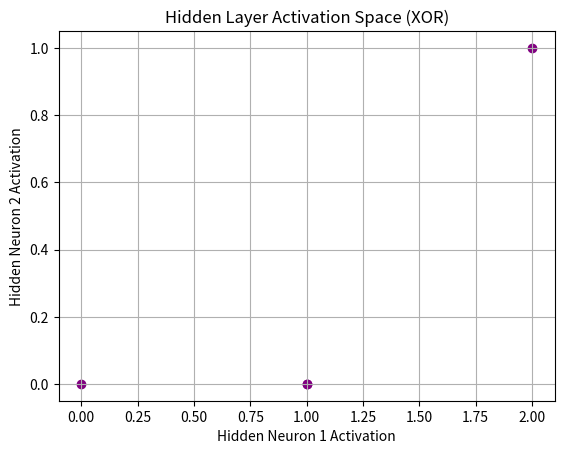

Here is the Python script that generated this plot:
# Implement a 2-layer (input layer, hidden layer and output layer) neural network from scratch for the XOR operation. 
# This includes implementing forward and backward passes from scratch. 

import numpy as np
import matplotlib.pyplot as plt


def relu(x):
    return np.maximum(0, x)


def softmax(x):
    exp_values = np.exp(x - np.max(x))
    return exp_values / np.sum(exp_values)


def forward_pass(input_vector, hidden_weights, hidden_biases, output_weights, output_bias):
    input_vector = np.array(input_vector)

    # Hidden layer computation
    for i in range(len(hidden_weights)):
        z_hidden = np.dot(hidden_weights[i], input_vector) + hidden_biases[i]
        hidden_output = relu(z_hidden)
        input_vector = hidden_output  # Pass to next layer

    # Output layer computation
    final_output = np.dot(output_weights, hidden_output) + output_bias
    return relu(final_output), hidden_output


def main():
    # Input data for XOR 
    input_data = [[0, 0], [0, 1], [1, 0], [1, 1]]

    # Initialize network parameters
    hidden_weights = [np.array([[1, 1], [1, 1]])]
    hidden_biases = [np.array([0, -1])]

    output_weights = np.array([[1, -2]])
    output_bias = np.array([0])

    hidden_layer_x = []
    hidden_layer_y = []

    # Forward pass for all inputs
    for sample in input_data:
        output, hidden_output = forward_pass(sample, hidden_weights, hidden_biases, output_weights, output_bias)
        print(f"Input: {sample}, Output: {output}")
        hidden_layer_x.append(hidden_output[0])
        hidden_layer_y.append(hidden_output[1])

    # Visualization of hidden layer activations
    plt.grid(True)
    plt.scatter(hidden_layer_x, hidden_layer_y, color="purple")
    plt.xlabel("Hidden Neuron 1 Activation")
    plt.ylabel("Hidden Neuron 2 Activation")
    plt.title("Hidden Layer Activation Space (XOR)")
    plt.show()


if __name__ == '__main__':
    main()
